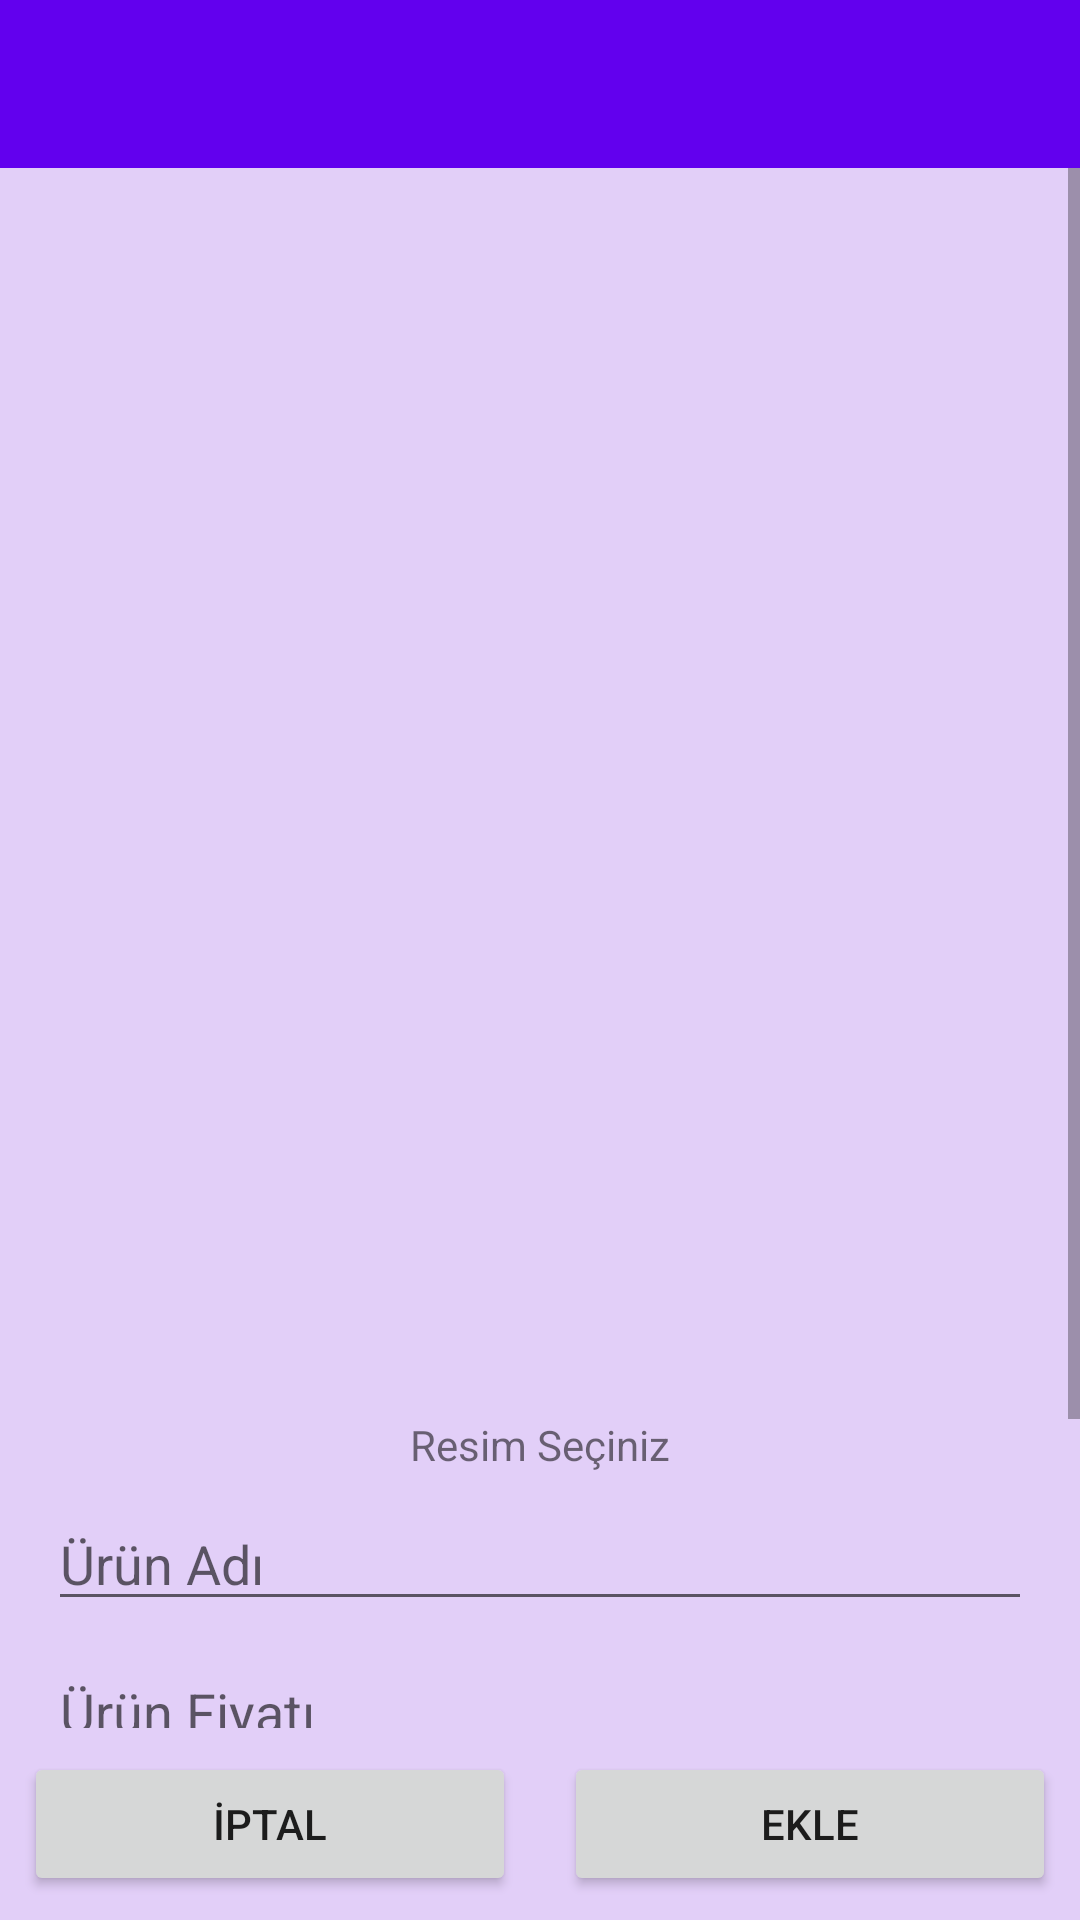

Layout XML and referenced resources for this Android screen:
<!-- AndroidManifest.xml: application theme Theme.Mobiroller_HomeProject -->
<!-- res/layout/activity_add_product.xml -->
<?xml version="1.0" encoding="utf-8"?>
<androidx.constraintlayout.widget.ConstraintLayout xmlns:android="http://schemas.android.com/apk/res/android"
    xmlns:app="http://schemas.android.com/apk/res-auto"
    xmlns:tools="http://schemas.android.com/tools"
    android:layout_width="match_parent"
    android:layout_height="match_parent"
    android:background="@color/background"
    tools:context=".view.activity.AddProductActivity">

    <androidx.appcompat.widget.Toolbar
        android:id="@+id/toolbarAdd"
        android:layout_width="match_parent"
        android:layout_height="wrap_content"
        android:background="?attr/colorPrimary"
        android:minHeight="?attr/actionBarSize"
        android:theme="?attr/actionBarTheme"
        app:layout_constraintEnd_toEndOf="parent"
        app:layout_constraintHorizontal_bias="0.5"
        app:layout_constraintStart_toStartOf="parent"
        app:layout_constraintTop_toTopOf="parent" />

    <ScrollView
        android:id="@+id/scrollView"
        android:layout_width="0dp"
        android:layout_height="0dp"
        app:layout_constraintBottom_toTopOf="@+id/linearLayout"
        app:layout_constraintEnd_toEndOf="parent"
        app:layout_constraintHorizontal_bias="0.0"
        app:layout_constraintStart_toStartOf="parent"
        app:layout_constraintTop_toBottomOf="@+id/toolbarAdd"
        app:layout_constraintVertical_bias="1.0">

        <LinearLayout
            android:layout_width="match_parent"
            android:layout_height="wrap_content"
            android:orientation="vertical">

            <ImageView
                android:id="@+id/imageViewAdd"
                android:layout_width="400dp"
                android:layout_height="400dp"
                android:layout_gravity="center"
                android:layout_marginTop="16dp"
                android:background="@drawable/ic_baseline_image_24"
                android:contentDescription="@string/product_image"
                android:scaleType="centerCrop" />

            <TextView
                android:id="@+id/textViewAddImage"
                android:layout_width="wrap_content"
                android:layout_height="wrap_content"
                android:layout_gravity="center"
                android:layout_marginStart="16dp"
                android:layout_marginLeft="16dp"
                android:layout_marginEnd="16dp"
                android:layout_marginRight="16dp"
                android:layout_marginBottom="8dp"
                android:text="@string/add_image" />

            <EditText
                android:id="@+id/editTextAddProductName"
                android:layout_width="match_parent"
                android:layout_height="wrap_content"
                android:layout_marginStart="16dp"
                android:layout_marginLeft="16dp"
                android:layout_marginEnd="16dp"
                android:layout_marginRight="16dp"
                android:ems="10"
                android:hint="@string/add_product_name"
                android:inputType="textPersonName" />

            <EditText
                android:id="@+id/editTextAddPrice"
                android:layout_width="match_parent"
                android:layout_height="wrap_content"
                android:layout_marginStart="16dp"
                android:layout_marginLeft="16dp"
                android:layout_marginTop="8dp"
                android:layout_marginEnd="16dp"
                android:layout_marginRight="16dp"
                android:ems="10"
                android:hint="@string/add_product_price"
                android:inputType="numberDecimal" />

            <EditText
                android:id="@+id/editTextAddDescriptionShort"
                android:layout_width="match_parent"
                android:layout_height="wrap_content"
                android:layout_marginStart="16dp"
                android:layout_marginLeft="16dp"
                android:layout_marginTop="8dp"
                android:layout_marginEnd="16dp"
                android:layout_marginRight="16dp"
                android:ems="10"
                android:hint="@string/add_description_short"
                android:inputType="textPersonName" />

            <EditText
                android:id="@+id/editTextAddDescription"
                android:layout_width="match_parent"
                android:layout_height="wrap_content"
                android:layout_marginStart="16dp"
                android:layout_marginLeft="16dp"
                android:layout_marginTop="8dp"
                android:layout_marginEnd="16dp"
                android:layout_marginRight="16dp"
                android:ems="10"
                android:hint="@string/add_description"
                android:inputType="textPersonName" />

            <Spinner
                android:id="@+id/spinnerAddCategory"
                android:layout_width="match_parent"
                android:layout_height="wrap_content"
                android:layout_marginStart="16dp"
                android:layout_marginLeft="16dp"
                android:layout_marginTop="8dp"
                android:layout_marginEnd="16dp"
                android:layout_marginRight="16dp"
                android:layout_marginBottom="8dp"
                android:background="@drawable/rectangular_field" />

        </LinearLayout>
    </ScrollView>

    <LinearLayout
        android:id="@+id/linearLayout"
        android:layout_width="match_parent"
        android:layout_height="wrap_content"
        android:orientation="horizontal"
        app:layout_constraintBottom_toBottomOf="parent"
        app:layout_constraintEnd_toEndOf="parent"
        app:layout_constraintHorizontal_bias="0.5"
        app:layout_constraintStart_toStartOf="parent">

        <Button
            android:id="@+id/buttonAddCancel"
            android:layout_width="wrap_content"
            android:layout_height="wrap_content"
            android:layout_margin="8dp"
            android:layout_weight="1"
            android:text="@string/add_cancel" />

        <Button
            android:id="@+id/buttonAddAdd"
            android:layout_width="wrap_content"
            android:layout_height="wrap_content"
            android:layout_margin="8dp"
            android:layout_weight="1"
            android:text="@string/add_add" />

    </LinearLayout>

</androidx.constraintlayout.widget.ConstraintLayout>
<!-- resources referenced by this layout -->
<resources>
  <color name="background">#E2CFF8</color>
  <!-- drawable rectangular_field (drawable-v24) -->
  <?xml version="1.0" encoding="utf-8"?>
      <shape xmlns:android="http://schemas.android.com/apk/res/android"
      android:shape="rectangle">
      <solid android:color="@color/purple_200"/>
      <stroke
          android:width="1dp"
          android:color="@color/purple_200"/>
      <corners android:radius="16dp"/>
  </shape>
  <string name="add_add">Ekle</string>
  <string name="add_cancel">İptal</string>
  
      //Update
  <string name="add_description">Ürün Açıklama (İsteğe Bağlı)</string>
  <string name="add_description_short">Ürün Bilgisi</string>
  <string name="add_image">Resim Seçiniz</string>
  <string name="add_product_name">Ürün Adı</string>
  <string name="add_product_price">Ürün Fiyatı</string>
  <string name="product_image">Ürün Resmi</string>
  <style name="Theme.Mobiroller_HomeProject" parent="Theme.MaterialComponents.DayNight.DarkActionBar">
          
          <item name="colorPrimary">@color/purple_500</item>
          <item name="colorPrimaryVariant">@color/purple_700</item>
          <item name="colorOnPrimary">@color/white</item>
          
          <item name="colorSecondary">@color/teal_200</item>
          <item name="colorSecondaryVariant">@color/teal_700</item>
          <item name="colorOnSecondary">@color/black</item>
          
          <item name="android:statusBarColor" tools:targetApi="l">?attr/colorPrimaryVariant</item>
          
          <item name="windowActionBar">false</item>
          <item name="windowNoTitle">true</item>
      </style>
  <color name="purple_200">#FFBB86FC</color>
  <color name="purple_500">#FF6200EE</color>
  <color name="purple_700">#FF3700B3</color>
  <color name="white">#FFFFFFFF</color>
      //custom
  <color name="teal_200">#FF03DAC5</color>
  <color name="teal_700">#FF018786</color>
  <color name="black">#FF000000</color>
</resources>
